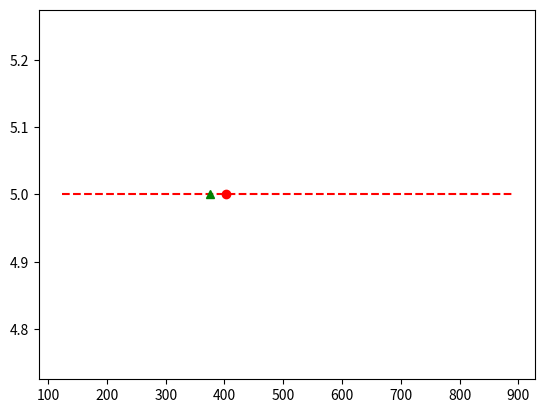

Recreate this plot in Python.
from statistics import mean
from scipy import stats
import matplotlib.pyplot as plt
import statistics

estimates = [100, 200, 234, 345, 300, 200, 350, 567, 876, 234, 890, 123, 145, 765, 987]
estimates.sort()
tv = int(0.1 * len(estimates))

# Trimming 10% from both ends
estimates = estimates[tv:]  # Removes the smallest 10%
estimates = estimates[:len(estimates) - tv]  # Removes the largest 10%

print(estimates)  # Print the trimmed list
print(mean(estimates))  # Print the mean of the trimmed list


#Sorting: The data is first sorted in ascending order.
#Trimming: A certain percentage of the smallest and largest values are removed (trimmed) from the sorted data.
#Calculating Mean: The mean of the remaining values (after trimming) is calculated.


# Calculate the trimmed mean using scipy.stats
m = stats.trim_mean(estimates, 0.1)  # Corrected module name to 'stats'
print(m)  # Print the trimmed mean

y=[]
for i in range(len(estimates)):
    y.append(5)
plt.plot(estimates,y,'r--')
plt.plot([statistics.mean(estimates)],[5],'ro')
plt.plot([375],[5],'g^')